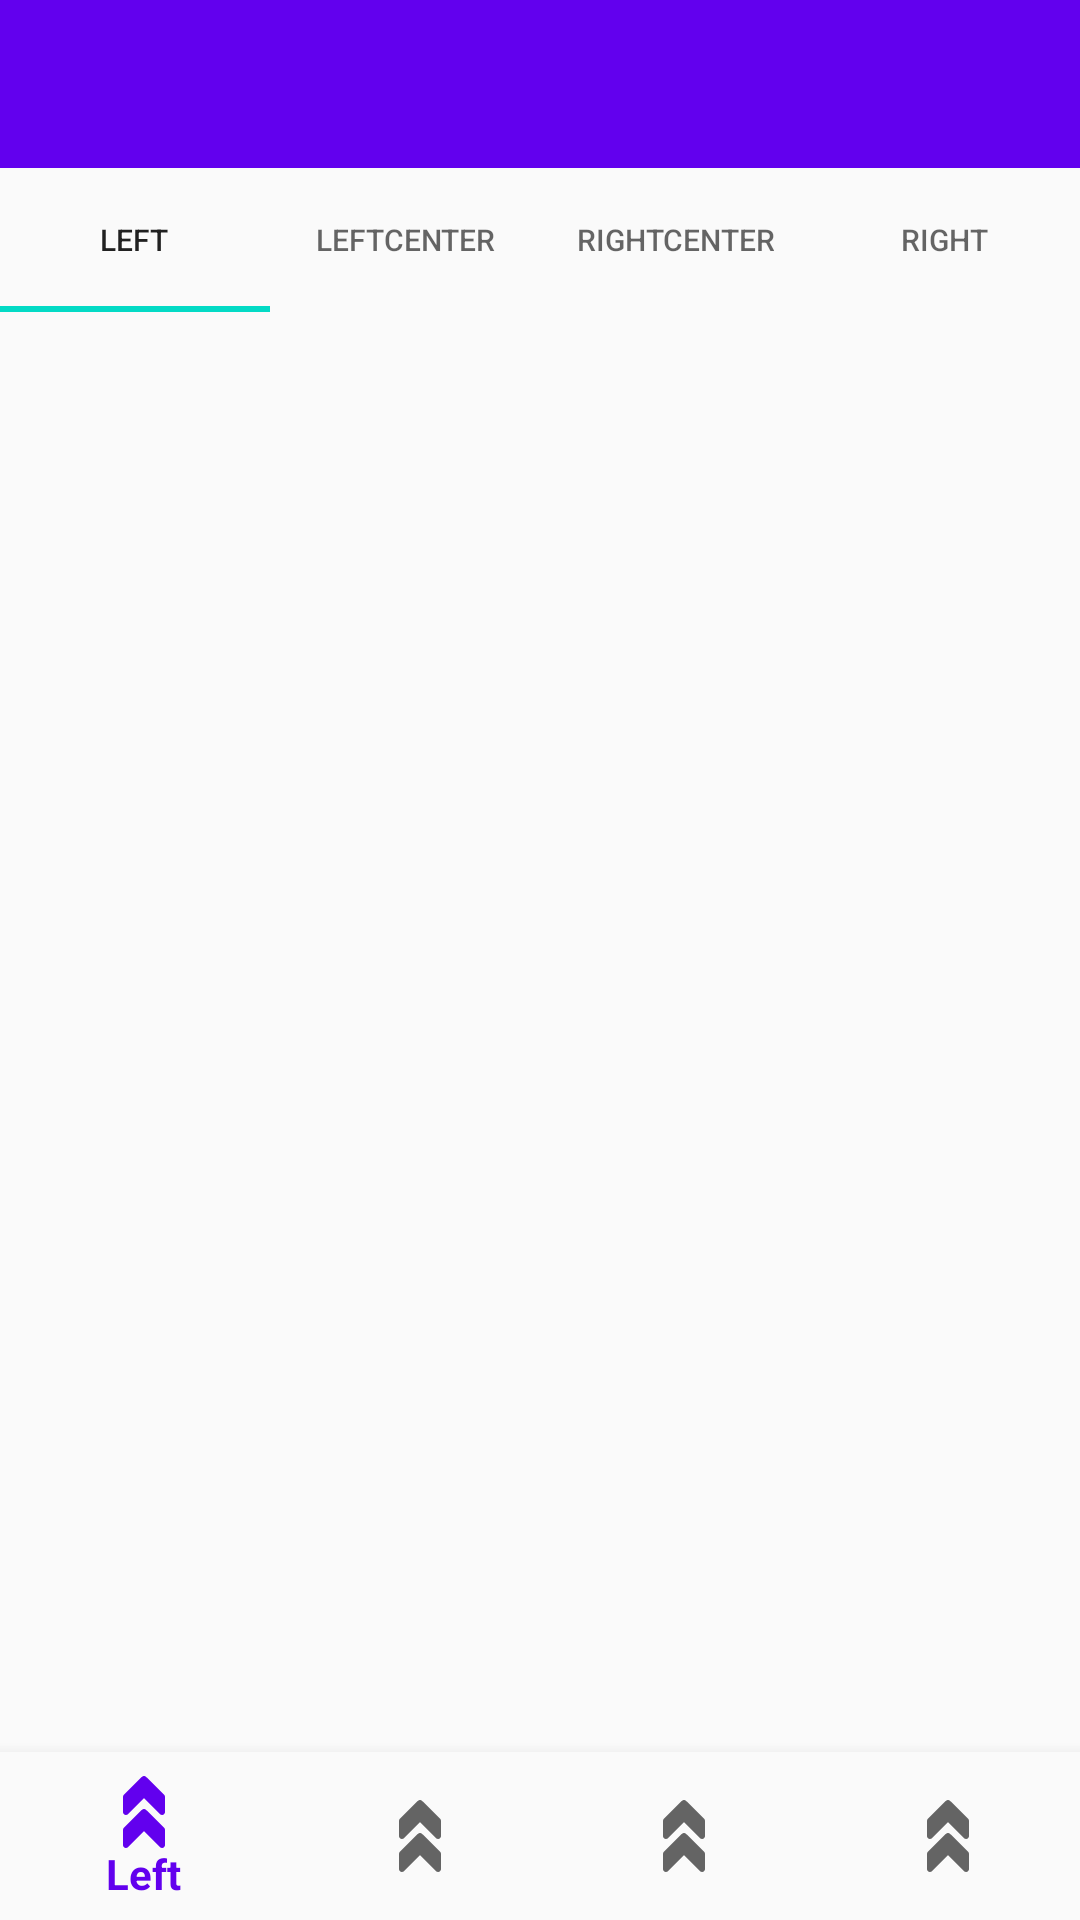

Android layout source for this screen:
<!-- AndroidManifest.xml: application theme AppTheme -->
<!-- res/layout/activity_main.xml -->
<?xml version="1.0" encoding="utf-8"?>
<androidx.drawerlayout.widget.DrawerLayout xmlns:android="http://schemas.android.com/apk/res/android"
    xmlns:app="http://schemas.android.com/apk/res-auto"
    xmlns:tools="http://schemas.android.com/tools"
    android:id="@+id/drawerLayout"
    android:layout_width="match_parent"
    android:layout_height="match_parent"
    android:orientation="vertical"
    tools:context=".MainActivity">

    <LinearLayout
        android:layout_width="match_parent"
        android:layout_height="wrap_content"
        android:orientation="vertical"
        app:tabMode="fixed">

        <androidx.appcompat.widget.Toolbar
            android:id="@+id/toolbar"
            android:layout_width="match_parent"
            android:layout_height="wrap_content"
            android:background="?attr/colorPrimary"
            android:minHeight="?attr/actionBarSize"
            android:theme="?attr/actionBarTheme"
            app:popupTheme="@style/ThemeOverlay.AppCompat.Light"
            app:theme="@style/ThemeOverlay.AppCompat.Dark" />


        <com.google.android.material.tabs.TabLayout
            android:id="@+id/tablayout"
            android:layout_width="match_parent"
            android:layout_height="wrap_content"
            app:tabTextAppearance="@style/MyTabLayoutTextAppearance">

            <com.google.android.material.tabs.TabItem
                android:id="@+id/tabLeft"
                android:layout_width="wrap_content"
                android:layout_height="wrap_content"
                android:text="@string/left" />

            <com.google.android.material.tabs.TabItem
                android:id="@+id/tabLeftCenter"
                android:layout_width="wrap_content"
                android:layout_height="wrap_content"
                android:text="@string/leftcenter" />

            <com.google.android.material.tabs.TabItem
                android:id="@+id/tabRightCenter"
                android:layout_width="wrap_content"
                android:layout_height="wrap_content"
                android:text="@string/rightcenter" />

            <com.google.android.material.tabs.TabItem
                android:id="@+id/tabRight"
                android:layout_width="wrap_content"
                android:layout_height="wrap_content"
                android:text="@string/right" />

        </com.google.android.material.tabs.TabLayout>

        <androidx.viewpager.widget.ViewPager
            android:id="@+id/viewPager"
            android:layout_width="match_parent"
            android:layout_height="match_parent" />

    </LinearLayout>


    <FrameLayout
        android:id="@+id/frame_layout"
        android:layout_width="match_parent"
        android:layout_height="match_parent">


        <com.google.android.material.bottomnavigation.BottomNavigationView
            android:id="@+id/navigation"
            android:layout_width="match_parent"
            android:layout_height="wrap_content"
            android:layout_gravity="bottom"
            android:background="?android:attr/windowBackground"
            app:menu="@menu/navigation" />

    </FrameLayout>

    <com.google.android.material.navigation.NavigationView
        android:id="@+id/nav"
        android:layout_width="match_parent"
        android:layout_height="match_parent"
        android:layout_gravity="start"
        android:background="#ffffff"
        app:menu="@menu/navigation" />

</androidx.drawerlayout.widget.DrawerLayout>
<!-- resources referenced by this layout -->
<resources>
  <string name="left">Left</string>
  <string name="leftcenter">LeftCenter</string>
  <string name="right">Right</string>
  <string name="rightcenter">RightCenter</string>
  <style name="MyTabLayoutTextAppearance" parent="TextAppearance.Design.Tab">
          <item name="android:textSize">10sp</item>
      </style>
  <style name="AppTheme" parent="Theme.AppCompat.Light.NoActionBar">
          
          <item name="colorPrimary">@color/colorPrimary</item>
          <item name="colorPrimaryDark">@color/colorPrimaryDark</item>
          <item name="colorAccent">@color/colorAccent</item>
      </style>
  <!-- not gathered from this repository: default colours our renderer supplied (Android Studio template values) -->
  <color name="colorPrimary">#FF6200EE</color>
  <color name="colorPrimaryDark">#FF3700B3</color>
  <color name="colorAccent">#FF03DAC5</color>
</resources>
